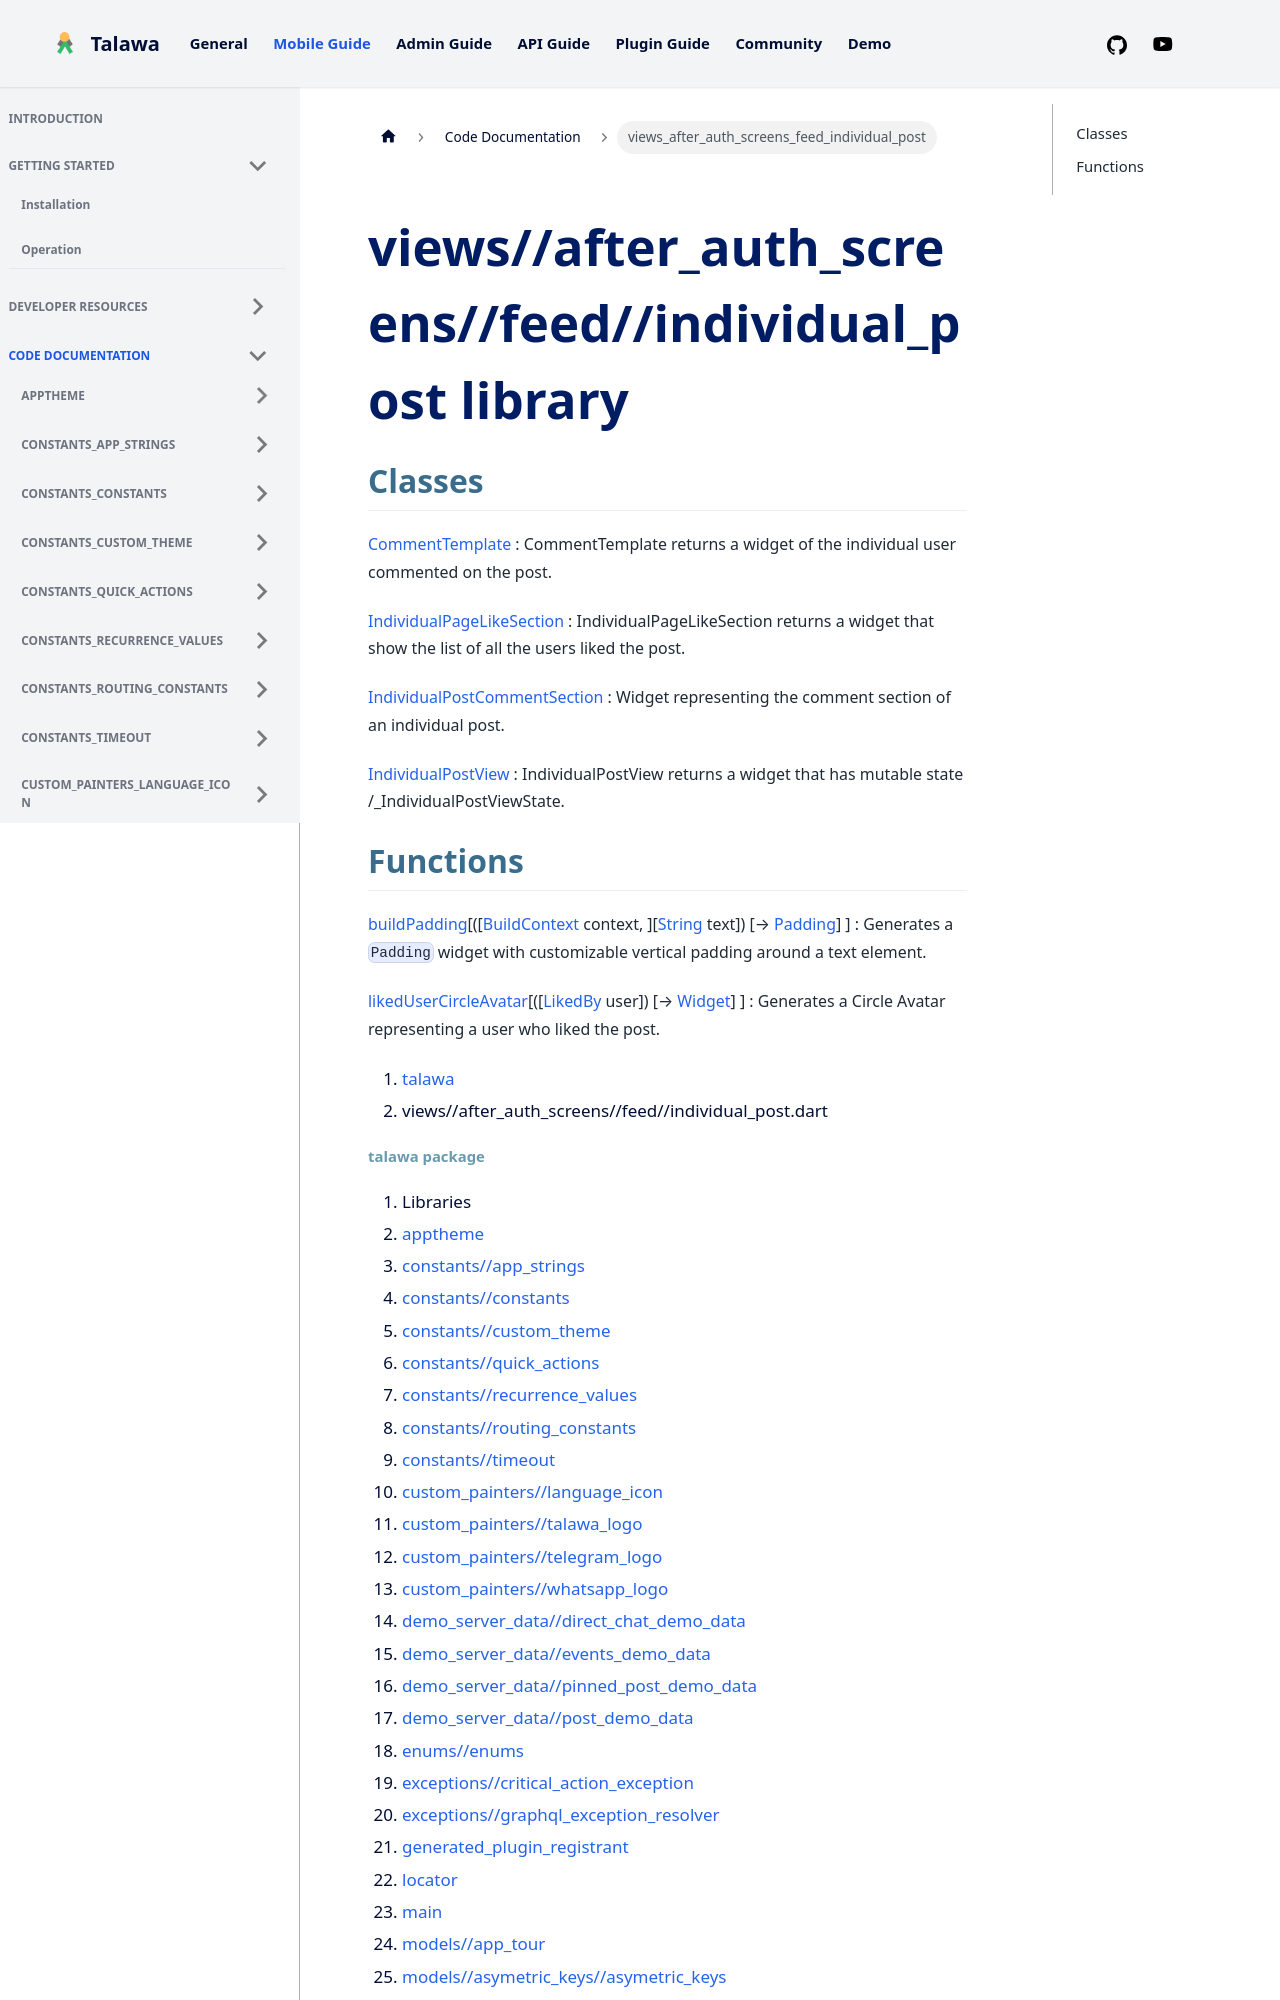

repository: PalisadoesFoundation/talawa · page: docs/auto-docs/views_after_auth_screens_feed_individual_post/index.html · generator: docusaurus

---
title: "views_after_auth_screens_feed_individual_post"
---


<div>

# views//after_auth_screens//feed//individual_post library

</div>


## Classes

[CommentTemplate](../views_after_auth_screens_feed_individual_post/CommentTemplate-class.md)
:   CommentTemplate returns a widget of the individual user commented on
    the post.

[IndividualPageLikeSection](../views_after_auth_screens_feed_individual_post/IndividualPageLikeSection-class.md)
:   IndividualPageLikeSection returns a widget that show the list of all
    the users liked the post.

[IndividualPostCommentSection](../views_after_auth_screens_feed_individual_post/IndividualPostCommentSection-class.md)
:   Widget representing the comment section of an individual post.

[IndividualPostView](../views_after_auth_screens_feed_individual_post/IndividualPostView-class.md)
:   IndividualPostView returns a widget that has mutable state
    /_IndividualPostViewState.



## Functions

[buildPadding](../views_after_auth_screens_feed_individual_post/buildPadding.md)[([[BuildContext](https://api.flutter.dev/flutter/widgets/BuildContext-class.md) context, ][[String](https://api.flutter.dev/flutter/dart-core/String-class.html) text]) [→ [Padding](https://api.flutter.dev/flutter/widgets/Padding-class.html)] ]
:   Generates a `Padding` widget with customizable vertical padding
    around a text element.

[likedUserCircleAvatar](../views_after_auth_screens_feed_individual_post/likedUserCircleAvatar.md)[([[LikedBy](../models_post_post_model/LikedBy-class.md) user]) [→ [Widget](https://api.flutter.dev/flutter/widgets/Widget-class.html)] ]
:   Generates a Circle Avatar representing a user who liked the post.







1.  [talawa](../index.md)
2.  views//after_auth_screens//feed//individual_post.dart
